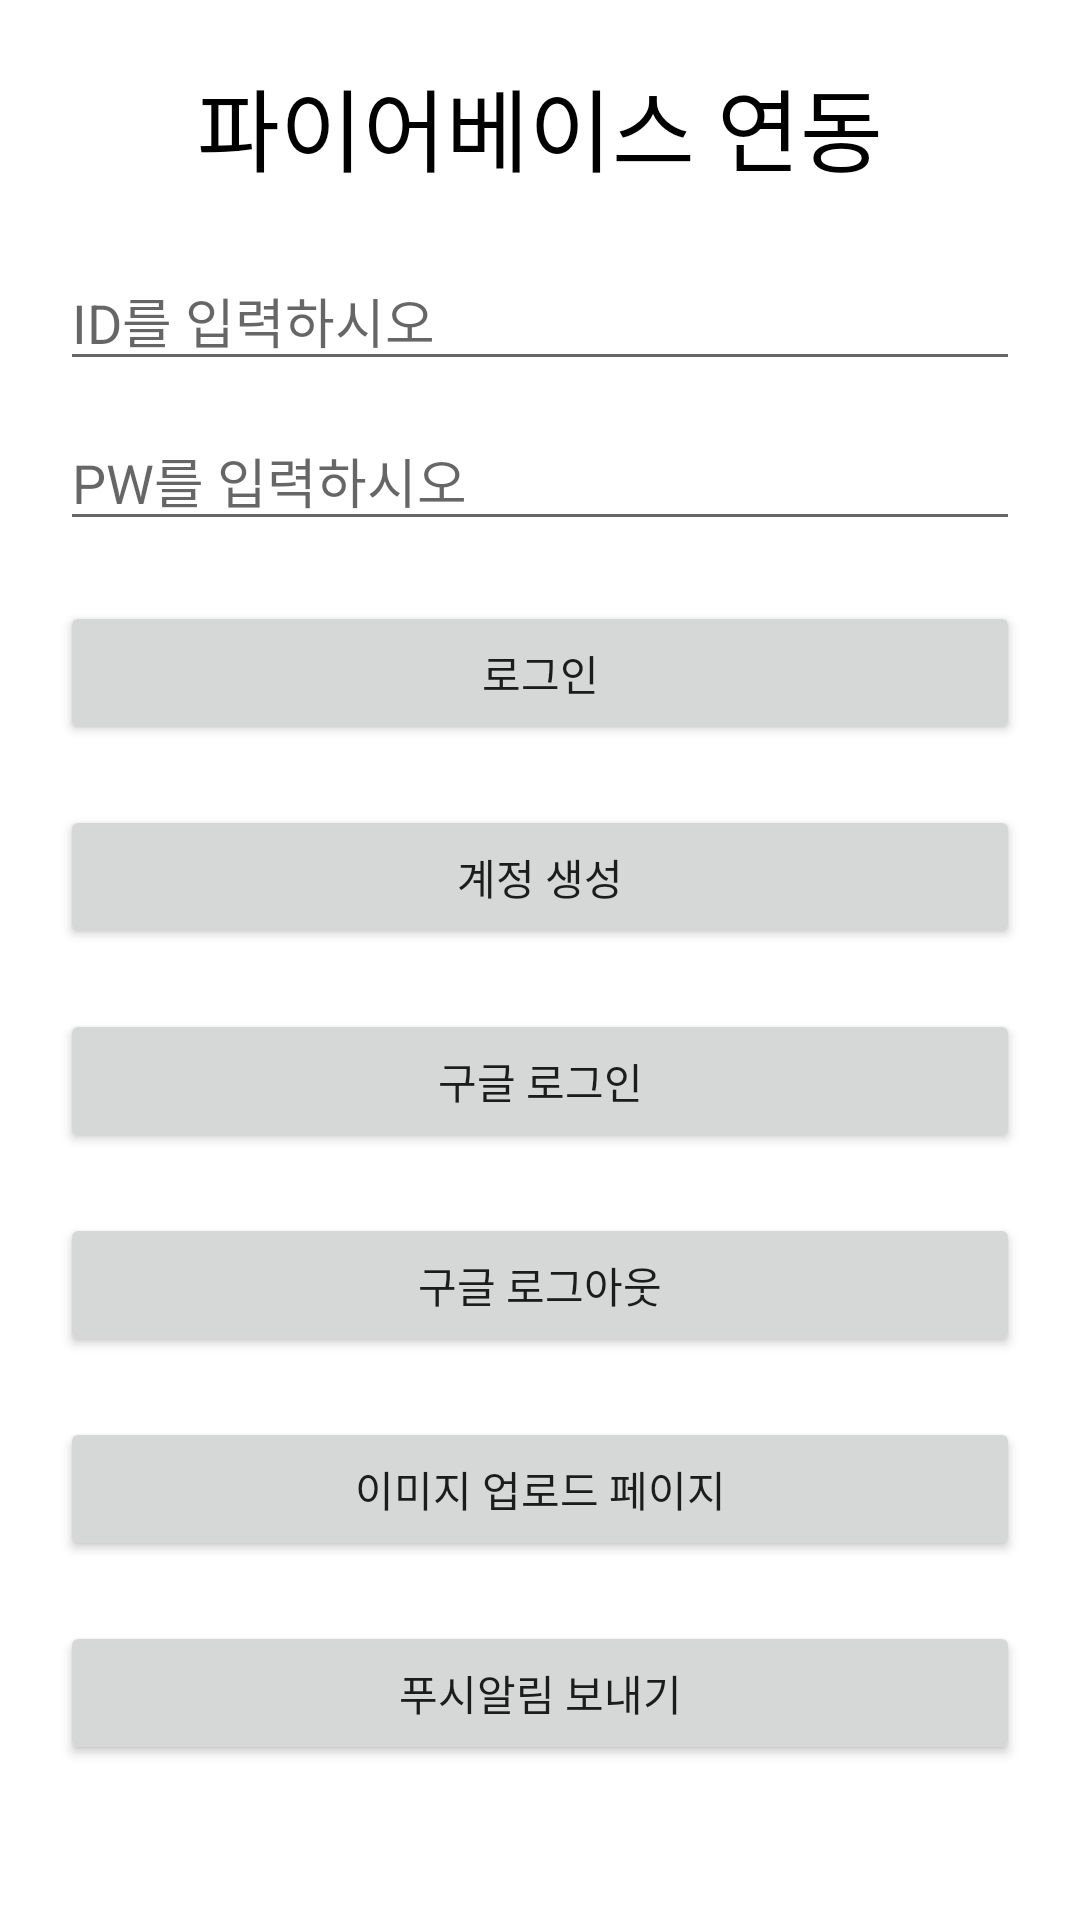

Reconstruct the res/layout file that produces this screen, plus the resources it refers to.
<!-- AndroidManifest.xml: application theme Theme.FireTest -->
<!-- res/layout/activity_main.xml -->
<?xml version="1.0" encoding="utf-8"?>
<androidx.constraintlayout.widget.ConstraintLayout xmlns:android="http://schemas.android.com/apk/res/android"
    xmlns:app="http://schemas.android.com/apk/res-auto"
    xmlns:tools="http://schemas.android.com/tools"
    android:layout_width="match_parent"
    android:layout_height="match_parent"
    android:padding="20dp"
    tools:context=".src.splash.MainActivity">

    <TextView
        android:id="@+id/textView"
        android:layout_width="match_parent"
        android:layout_height="wrap_content"
        android:gravity="center_horizontal"
        android:text="파이어베이스 연동"
        android:textColor="@color/black"
        android:textSize="30sp"
        app:layout_constraintLeft_toLeftOf="parent"
        app:layout_constraintRight_toRightOf="parent"
        app:layout_constraintTop_toTopOf="parent" />

    <EditText
        android:id="@+id/et_name"
        android:layout_width="match_parent"
        android:layout_height="wrap_content"
        android:hint="ID를 입력하시오"
        app:layout_constraintEnd_toEndOf="parent"
        app:layout_constraintStart_toStartOf="parent"
        app:layout_constraintTop_toBottomOf="@+id/textView"
        android:layout_marginTop="20dp"/>

    <EditText
        android:id="@+id/et_email"
        android:layout_width="match_parent"
        android:layout_height="wrap_content"
        android:hint="PW를 입력하시오"
        android:layout_marginTop="10dp"
        app:layout_constraintEnd_toEndOf="parent"
        app:layout_constraintStart_toStartOf="parent"
        app:layout_constraintTop_toBottomOf="@+id/et_name" />

    <androidx.appcompat.widget.AppCompatButton
        android:id="@+id/btn_login"
        android:layout_width="match_parent"
        android:layout_height="wrap_content"
        app:layout_constraintTop_toBottomOf="@id/et_email"
        app:layout_constraintStart_toStartOf="parent"
        app:layout_constraintEnd_toEndOf="parent"
        android:layout_marginTop="20dp"
        android:text="로그인"/>

    <androidx.appcompat.widget.AppCompatButton
        android:id="@+id/btn_next"
        android:layout_width="match_parent"
        android:layout_height="wrap_content"
        android:layout_marginTop="20dp"
        android:text="계정 생성"
        app:layout_constraintEnd_toEndOf="parent"
        app:layout_constraintStart_toStartOf="parent"
        app:layout_constraintTop_toBottomOf="@id/btn_login" />

    <androidx.appcompat.widget.AppCompatButton
        android:id="@+id/btn_google_login_page"
        android:layout_width="match_parent"
        android:layout_height="wrap_content"
        android:layout_marginTop="20dp"
        android:text="구글 로그인"
        app:layout_constraintEnd_toEndOf="parent"
        app:layout_constraintStart_toStartOf="parent"
        app:layout_constraintTop_toBottomOf="@id/btn_next" />

    <androidx.appcompat.widget.AppCompatButton
        android:id="@+id/btn_google_logout"
        android:layout_width="match_parent"
        android:layout_height="wrap_content"
        android:layout_marginTop="20dp"
        android:text="구글 로그아웃"
        app:layout_constraintEnd_toEndOf="parent"
        app:layout_constraintStart_toStartOf="parent"
        app:layout_constraintTop_toBottomOf="@id/btn_google_login_page" />

    <androidx.appcompat.widget.AppCompatButton
        android:id="@+id/btn_img_upload_page"
        android:layout_width="match_parent"
        android:layout_height="wrap_content"
        android:layout_marginTop="20dp"
        android:text="이미지 업로드 페이지"
        app:layout_constraintEnd_toEndOf="parent"
        app:layout_constraintStart_toStartOf="parent"
        app:layout_constraintTop_toBottomOf="@id/btn_google_logout" />

    <androidx.appcompat.widget.AppCompatButton
        android:id="@+id/btn_push_alarm"
        android:layout_width="match_parent"
        android:layout_height="wrap_content"
        android:layout_marginTop="20dp"
        android:text="푸시알림 보내기"
        app:layout_constraintEnd_toEndOf="parent"
        app:layout_constraintStart_toStartOf="parent"
        app:layout_constraintTop_toBottomOf="@id/btn_img_upload_page" />

    <TextView
        android:id="@+id/tv_text"
        android:layout_width="wrap_content"
        android:layout_height="wrap_content"
        app:layout_constraintTop_toBottomOf="@id/btn_push_alarm"
        android:layout_marginTop="5dp"
        android:textIsSelectable="true"/>


</androidx.constraintlayout.widget.ConstraintLayout>
<!-- resources referenced by this layout -->
<resources>
  <style name="Theme.FireTest" parent="Theme.MaterialComponents.DayNight.DarkActionBar">
          
          <item name="colorPrimary">@color/purple_500</item>
          <item name="colorPrimaryVariant">@color/purple_700</item>
          <item name="colorOnPrimary">@color/white</item>
          
          <item name="colorSecondary">@color/teal_200</item>
          <item name="colorSecondaryVariant">@color/teal_700</item>
          <item name="colorOnSecondary">@color/black</item>
          
          <item name="android:statusBarColor" tools:targetApi="l">#FFFFFF</item>
          <item name="android:windowLightStatusBar">true</item>
          
          <item name="windowActionBar">false</item>
          <item name="windowNoTitle">true</item>
      </style>
  <!-- not gathered from this repository: default colours our renderer supplied (Android Studio template values) -->
  <color name="purple_500">#FF6200EE</color>
  <color name="purple_700">#FF3700B3</color>
  <color name="teal_200">#FF03DAC5</color>
  <color name="teal_700">#FF018786</color>
  <color name="black">#FF000000</color>
  <color name="white">#FFFFFFFF</color>
</resources>
